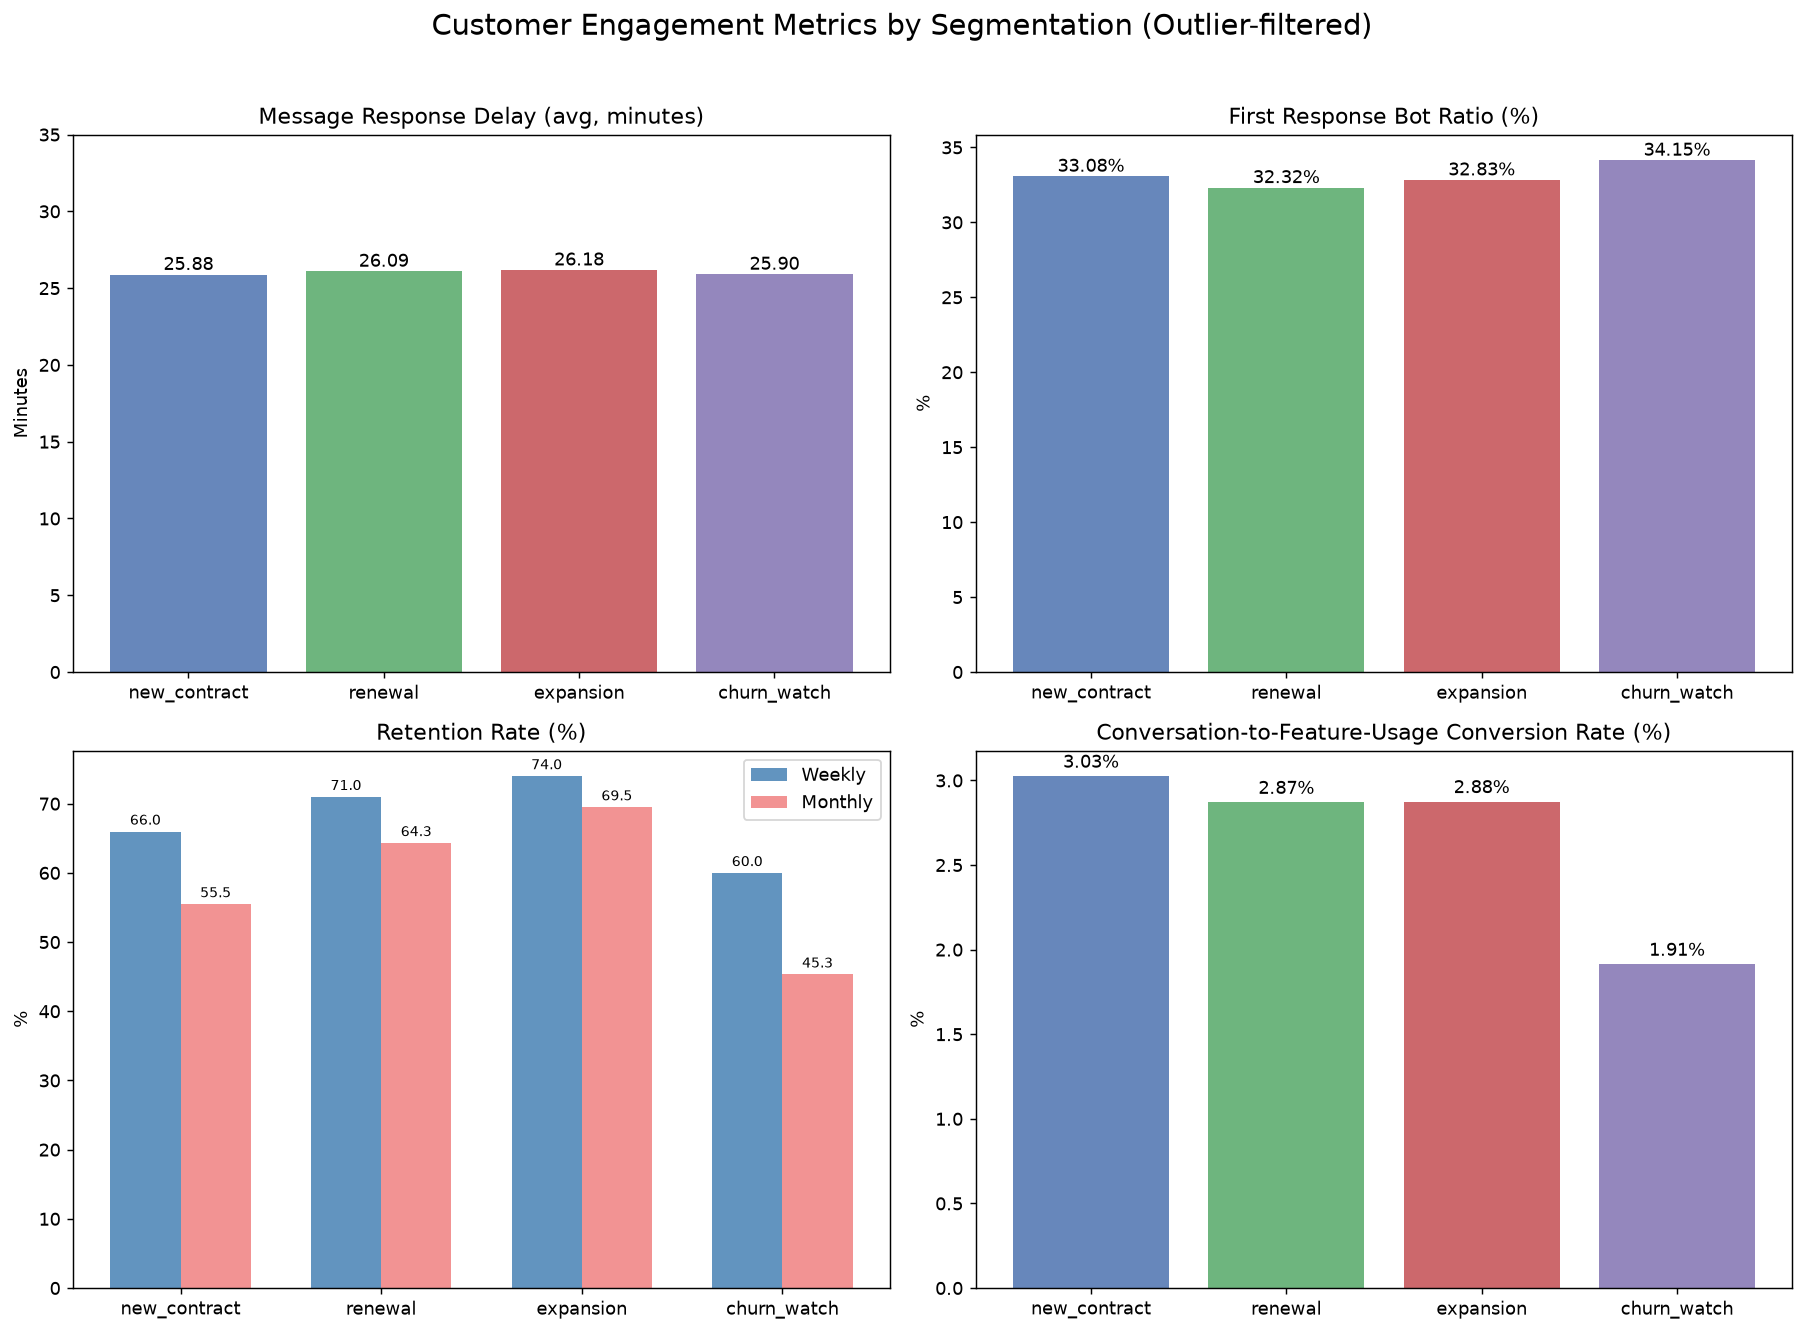

Data behind this chart, as committed beside it:
segment, total_convs, customers, avg_resp_delay_min, avg_duration_min, bot_ratio_pct, sla_breach_pct, companies, weekly_retention, monthly_retention, total_customers, customers_converted, conversion_rate_pct
new_contract, 1696, 590, 25.88, 477.2, 33.08, 75.59, 628, 0.6597, 0.5547, 628, 19, 3.025
renewal, 1643, 577, 26.09, 482.9, 32.32, 75.96, 627, 0.7098, 0.6431, 627, 18, 2.871
expansion, 1596, 567, 26.18, 487.1, 32.83, 75.06, 627, 0.7398, 0.6948, 626, 18, 2.875
churn_watch, 1637, 574, 25.9, 487.6, 34.15, 74.28, 627, 0.5998, 0.4532, 627, 12, 1.914
